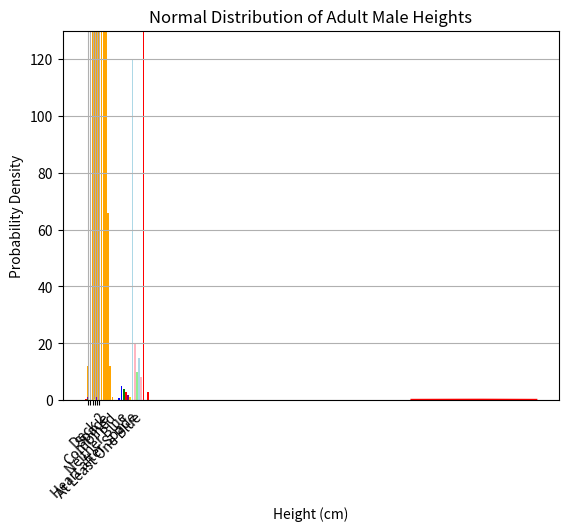
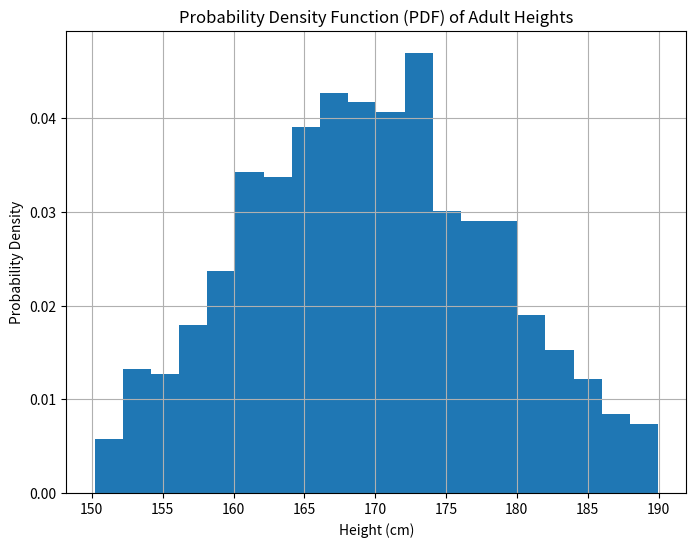
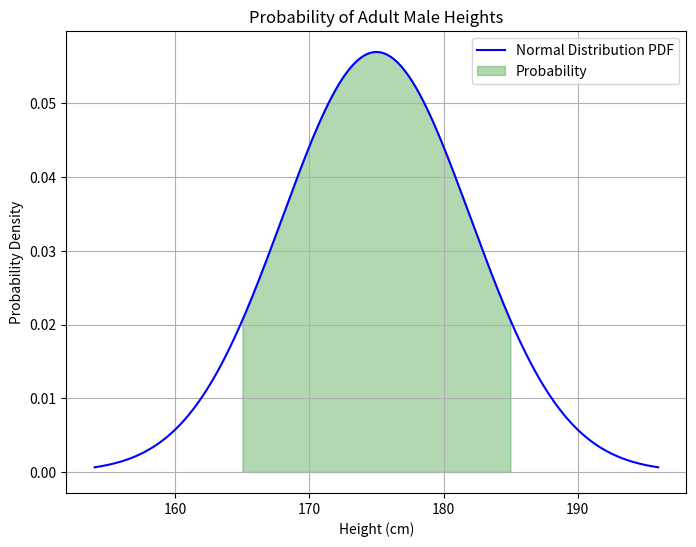

Reproduce these figures in Python, in order.
import matplotlib.pyplot as plt

# Probability of drawing a red card from the first deck
P_red_1 = 26/52

# Probability of drawing a red card from the second deck (after drawing a red card from the first deck)
P_red_2 = 25/51

# Combined probability
P_combined = P_red_1 * P_red_2

# Visualization
labels = ['Deck 1', 'Deck 2', 'Combined']
probabilities = [P_red_1, P_red_2, P_combined]

plt.bar(labels, probabilities, color=['red', 'blue', 'green'])
plt.ylabel('Probability')
plt.title('Probability of Drawing Red Cards Consecutively from Two Decks')
plt.ylim(0, 1)
plt.show()

print(f"Combined Probability: {P_combined:.4f}")


import matplotlib.pyplot as plt

# Probability of drawing a spade from the deck
P_spade = 13/52

# Probability of drawing a heart from the deck after drawing a spade
P_heart_after_spade = 13/51

# Combined probability
P_combined_spade_heart = P_spade * P_heart_after_spade

# Visualization
labels = ['Spade', 'Heart after Spade', 'Combined']
probabilities = [P_spade, P_heart_after_spade, P_combined_spade_heart]

plt.bar(labels, probabilities, color=['black', 'red', 'purple'])
plt.ylabel('Probability')
plt.title('Probability of Drawing a Spade and then a Heart')
plt.ylim(0, 1)
plt.show()

print(f"Combined Probability: {P_combined_spade_heart:.4f}")


import matplotlib.pyplot as plt

# Probability of drawing a non-blue marble on the first draw
P_non_blue_1 = (10 + 5) / 30

# Probability of drawing a non-blue marble on the second draw given that the first marble drawn was non-blue
P_non_blue_2 = (10 + 5 - 1) / 29

# Combined probability that neither marble is blue
P_neither_blue = P_non_blue_1 * P_non_blue_2

# Probability that at least one marble is blue
P_at_least_one_blue = 1 - P_neither_blue

# Visualization
labels = ['Neither Blue', 'At Least One Blue']
probabilities = [P_neither_blue, P_at_least_one_blue]

plt.bar(labels, probabilities, color=['grey', 'blue'])
plt.ylabel('Probability')
plt.title('Probability of Drawing At Least One Blue Marble')
plt.ylim(0, 1)
plt.show()

print(f"Probability of At Least One Blue Marble: {P_at_least_one_blue:.4f}")


import matplotlib.pyplot as plt

# Enumerate all possible outcomes when two dice are rolled
outcomes = [(i, j) for i in range(1, 7) for j in range(1, 7)]

# Count the number of outcomes where the sum is 7 or 11
favorable_outcomes = sum(1 for i, j in outcomes if i + j == 7 or i + j == 11)

# Total number of possible outcomes
total_outcomes = len(outcomes)

# Calculate the probability
P_7_or_11 = favorable_outcomes / total_outcomes

# Visualization
labels = ['Sum of 7 or 11', 'Other Sums']
probabilities = [P_7_or_11, 1 - P_7_or_11]

plt.bar(labels, probabilities, color=['green', 'grey'])
plt.ylabel('Probability')
plt.title('Probability of Getting a Sum of 7 or 11')
plt.ylim(0, 1)
plt.show()

print(f"Probability of Getting a Sum of 7 or 11: {P_7_or_11:.4f}")


import matplotlib.pyplot as plt

# Probability of drawing a red card from the deck
P_red = 26/52

# Probability of drawing a king from the deck after drawing a red card
P_king_after_red = 4/51

# Combined probability
P_combined_red_king = P_red * P_king_after_red

# Visualization
labels = ['Red Card', 'King after Red', 'Combined']
probabilities = [P_red, P_king_after_red, P_combined_red_king]

plt.bar(labels, probabilities, color=['red', 'gold', 'purple'])
plt.ylabel('Probability')
plt.title('Probability of Drawing a Red Card and then a King')
plt.ylim(0, 1)
plt.show()

print(f"Combined Probability: {P_combined_red_king:.4f}")


import matplotlib.pyplot as plt

# Probability of rolling a 4 on the first roll
P_4_first = 1/6

# Probability of rolling a 6 on the second roll
P_6_second = 1/6

# Combined probability
P_combined_4_6 = P_4_first * P_6_second

# Visualization
labels = ['Roll a 4', 'Roll a 6', 'Combined']
probabilities = [P_4_first, P_6_second, P_combined_4_6]

plt.bar(labels, probabilities, color=['blue', 'yellow', 'green'])
plt.ylabel('Probability')
plt.title('Probability of Rolling a 4 and then a 6')
plt.ylim(0, 1)
plt.show()

print(f"Combined Probability: {P_combined_4_6:.4f}")


import matplotlib.pyplot as plt

# Probability of drawing a red card from the deck
P_red = 26/52

# Probability of drawing a face card from the deck
P_face = 12/52

# Probability of drawing a red face card (intersection of the two events)
P_red_face = 6/52  # 2 red suits * 3 face cards each

# Combined probability using the formula for the union of two events
P_combined_red_or_face = P_red + P_face - P_red_face

# Visualization
labels = ['Red Card', 'Face Card', 'Red Face Card', 'Red or Face Card']
probabilities = [P_red, P_face, P_red_face, P_combined_red_or_face]

plt.bar(labels, probabilities, color=['red', 'gold', 'purple', 'blue'])
plt.ylabel('Probability')
plt.title('Probability of Drawing a Red Card or a Face Card')
plt.ylim(0, 1)
plt.xticks(rotation=45)
plt.show()

print(f"Combined Probability: {P_combined_red_or_face:.4f}")


import math
import matplotlib.pyplot as plt

# Calculate the total number of arrangements
arrangements = math.factorial(5)

# Visualization
positions = ['1st', '2nd', '3rd', '4th', '5th']
choices = [5, 4, 3, 2, 1]

plt.bar(positions, choices, color=['blue', 'green', 'red', 'purple', 'gold'])
plt.ylabel('Number of Choices')
plt.title('Number of Choices for Each Position')
plt.ylim(0, 6)
plt.show()

print(f"Total Arrangements: {arrangements}")


import math
import matplotlib.pyplot as plt

# Calculate the number of ways to form the committee
combinations = math.comb(10, 3)

# Visualization
committee_sizes = list(range(1, 11))
combinations_for_sizes = [math.comb(10, size) for size in committee_sizes]

plt.bar(committee_sizes, combinations_for_sizes, color='skyblue')
plt.xlabel('Committee Size')
plt.ylabel('Number of Combinations')
plt.title('Number of Combinations for Different Committee Sizes')
plt.xticks(committee_sizes)
plt.show()

print(f"Number of ways to form a committee of 3 students out of 10: {combinations}")


import math
import matplotlib.pyplot as plt

# Calculate the number of ways using permutations
permutations = math.perm(6, 3)

# Calculate the number of ways using combinations
combinations = math.comb(6, 3)

# Visualization
labels = ['Permutations', 'Combinations']
values = [permutations, combinations]

plt.bar(labels, values, color=['lightblue', 'lightpink'])
plt.ylabel('Number of Ways')
plt.title('Number of Ways to Create a 3-Scoop Ice Cream Cone')
plt.ylim(0, max(values) + 10)
plt.show()

print(f"Number of ways (Permutations): {permutations}")
print(f"Number of ways (Combinations): {combinations}")


import math
import matplotlib.pyplot as plt

# Calculate the number of ways to form the starting lineup
combinations = math.comb(12, 5)

# Visualization
lineup_sizes = list(range(1, 13))
combinations_for_sizes = [math.comb(12, size) for size in lineup_sizes]

plt.bar(lineup_sizes, combinations_for_sizes, color='orange')
plt.xlabel('Lineup Size')
plt.ylabel('Number of Combinations')
plt.title('Number of Combinations for Different Lineup Sizes')
plt.xticks(lineup_sizes)
plt.show()

print(f"Number of ways to form a starting lineup of 5 players out of 12: {combinations}")


import matplotlib.pyplot as plt

# Number of choices for each course
appetizers = 10
main_courses = 15
desserts = 8

# Calculate the total number of 3-course meals
total_meals = appetizers * main_courses * desserts

# Visualization
labels = ['Appetizers', 'Main Courses', 'Desserts', 'Total 3-Course Meals']
values = [appetizers, main_courses, desserts, total_meals]

plt.bar(labels, values, color=['lightgreen', 'lightblue', 'lightpink', 'red'])
plt.ylabel('Number of Choices')
plt.title('Number of Choices for Each Course and Total 3-Course Meals')
plt.show()

print(f"Total number of 3-course meals: {total_meals}")


import random
import matplotlib.pyplot as plt

def cointoss(n):
    if n < 1 or n > 3:
        return 'Invalid number of tosses'
    results = [random.choice(['Heads', 'Tails']) for _ in range(n)]
    return results

# Test the function with 3 tosses
toss_results = cointoss(3)

# Visualization
heads_count = toss_results.count('Heads')
tails_count = toss_results.count('Tails')

plt.bar(['Heads', 'Tails'], [heads_count, tails_count], color=['blue', 'red'])
plt.ylabel('Count')
plt.title('Results of 3 Coin Tosses')
plt.show()

print(toss_results)


import random
import matplotlib.pyplot as plt

def rolldie(n):
    if n < 1 or n > 3:
        return 'Invalid number of rolls'
    results = [random.randint(1, 6) for _ in range(n)]
    return results

# Test the function with 3 rolls
die_results = rolldie(3)

# Visualization
outcomes = [1, 2, 3, 4, 5, 6]
frequencies = [die_results.count(outcome) for outcome in outcomes]

plt.bar(outcomes, frequencies, color='purple')
plt.xlabel('Die Face')
plt.ylabel('Frequency')
plt.title('Results of 3 Die Rolls')
plt.xticks(outcomes)
plt.show()

print(die_results)


import random
import matplotlib.pyplot as plt

def probspace(experiment, n):
    if experiment == 'cointoss':
        outcomes = ['Heads', 'Tails']
        results = [random.choice(outcomes) for _ in range(n)]
    elif experiment == 'rolldie':
        outcomes = [1, 2, 3, 4, 5, 6]
        results = [random.randint(1, 6) for _ in range(n)]
    else:
        return 'Invalid experiment'
    
    # Calculate probabilities
    probabilities = {outcome: results.count(outcome) / n for outcome in outcomes}
    return results, probabilities

# Test the function with cointoss and 3 trials
experiment_results, experiment_probabilities = probspace('cointoss', 3)

# Visualization
labels = list(experiment_probabilities.keys())
values = list(experiment_probabilities.values())

plt.bar(labels, values, color=['blue', 'red'])
plt.ylabel('Probability')
plt.title('Probabilities for Coin Toss')
plt.show()

print(experiment_results, experiment_probabilities)


# Test the function with rolldie and 3 trials
experiment_results_die, experiment_probabilities_die = probspace('rolldie', 3)

# Visualization for rolldie
labels_die = list(experiment_probabilities_die.keys())
values_die = list(experiment_probabilities_die.values())

plt.bar(labels_die, values_die, color=['green', 'blue', 'red', 'yellow', 'purple', 'orange'])
plt.ylabel('Probability')
plt.title('Probabilities for Die Roll')
plt.xticks(labels_die)
plt.show()

print(experiment_results_die, experiment_probabilities_die)


import numpy as np
import scipy.stats as stats
import matplotlib.pyplot as plt

# Given parameters
mu = 175  # mean
sigma = 7  # standard deviation

# Z-score calculation
z_score_165 = (165 - mu) / sigma
z_score_185 = (185 - mu) / sigma

# Calculate the probability using the cumulative distribution function (CDF)
probability = stats.norm.cdf(z_score_185) - stats.norm.cdf(z_score_165)

# Visualization
x = np.linspace(mu - 4*sigma, mu + 4*sigma, 1000)
y = stats.norm.pdf(x, mu, sigma)

plt.plot(x, y, 'r-', lw=2)
plt.fill_between(x, y, where=((x > 165) & (x < 185)), color='skyblue', alpha=0.4)
plt.title('Normal Distribution of Adult Male Heights')
plt.xlabel('Height (cm)')
plt.ylabel('Probability Density')
plt.grid(True)
plt.show()

print(f"Probability that a randomly selected adult male is between 165 cm and 185 cm tall: {probability:.4f}")


import numpy as np
import matplotlib.pyplot as plt

# Set a random seed for reproducibility
np.random.seed(0)

# Generate a synthetic dataset of adult heights (normally distributed)
# You can adjust the mean and standard deviation as needed
mean_height = 170  # Mean height in centimeters
std_deviation = 10  # Standard deviation in centimeters
num_samples = 1000  # Number of data points

# Generate random heights following a normal distribution
heights_data = np.random.normal(mean_height, std_deviation, num_samples)

# Specify the desired height range
min_height = 150  # Minimum height in centimeters
max_height = 190  # Maximum height in centimeters

# Filter the data to include only heights within the specified range
filtered_heights = heights_data[(heights_data >= min_height) & (heights_data <= max_height)]

# Create a histogram to estimate the PDF
# Adjust the number of bins as needed for smoothness
hist, bin_edges = np.histogram(filtered_heights, bins=20, density=True)

# Calculate the bin width for later use in normalization
bin_width = bin_edges[1] - bin_edges[0]

# Normalize the histogram values to obtain the PDF
pdf = hist / (bin_width * np.sum(hist))

# Create a plot to visualize the PDF
plt.figure(figsize=(8, 6))
plt.bar(bin_edges[:-1], pdf, width=bin_width, align='edge')
plt.title('Probability Density Function (PDF) of Adult Heights')
plt.xlabel('Height (cm)')
plt.ylabel('Probability Density')
plt.grid(True)
plt.show()


import numpy as np
import matplotlib.pyplot as plt
import scipy.stats as stats

# Define the parameters of the normal distribution
mean_height = 175  # Mean (μ) in centimeters
std_deviation = 7  # Standard deviation (σ) in centimeters

# Specify the height range of interest
min_height = 165  # Minimum height in centimeters
max_height = 185  # Maximum height in centimeters

# Calculate the z-scores for the range
z_score_min = (min_height - mean_height) / std_deviation
z_score_max = (max_height - mean_height) / std_deviation

# Calculate the probability using the cumulative distribution function (CDF)
probability = stats.norm.cdf(z_score_max) - stats.norm.cdf(z_score_min)

# Create a visual representation of the probability
x = np.linspace(mean_height - 3 * std_deviation, mean_height + 3 * std_deviation, 1000)
y = stats.norm.pdf(x, mean_height, std_deviation)

plt.figure(figsize=(8, 6))
plt.plot(x, y, label='Normal Distribution PDF', color='blue')
plt.fill_between(x, 0, y, where=(x >= min_height) & (x <= max_height), alpha=0.3, color='green', label='Probability')
plt.title('Probability of Adult Male Heights')
plt.xlabel('Height (cm)')
plt.ylabel('Probability Density')
plt.legend(loc='upper right')
plt.grid(True)
plt.show()

# Output the calculated probability
print(f"Probability that a randomly selected adult male is between {min_height} cm and {max_height} cm tall: {probability:.4f}")


# Define the probabilities
p_disease = 0.01  # Probability that a person has the disease (1% of the population)
p_no_disease = 1 - p_disease  # Probability that a person does not have the disease

# Sensitivity (True Positive Rate): Probability that the test is positive given the disease is present
p_positive_given_disease = 0.98

# Specificity (True Negative Rate): Probability that the test is negative given the disease is not present
p_negative_given_no_disease = 0.95

# Calculate the probabilities using Bayes' Theorem
# Probability that a person tests positive
p_positive = (p_disease * p_positive_given_disease) + (p_no_disease * (1 - p_negative_given_no_disease))

# Probability that a person has the disease given they tested positive
p_disease_given_positive = (p_disease * p_positive_given_disease) / p_positive

# Output the result
print(f"Probability that a person who tests positive actually has the disease: {p_disease_given_positive:.4f}")


# Define the probabilities and conditional probabilities
p_machine_A = 0.60  # Probability that a bulb comes from Machine A (60%)
p_machine_B = 0.40  # Probability that a bulb comes from Machine B (40%)

p_defect_given_A = 0.05  # Probability of a defect given the bulb is from Machine A (5%)
p_defect_given_B = 0.03  # Probability of a defect given the bulb is from Machine B (3%)

# Calculate the marginal probability of a defective bulb
p_defect = (p_machine_A * p_defect_given_A) + (p_machine_B * p_defect_given_B)

# Calculate the conditional probability that the bulb came from Machine A given it is defective
p_machine_A_given_defect = (p_machine_A * p_defect_given_A) / p_defect

# Output the result
print(f"Probability that a randomly selected defective bulb came from Machine A: {p_machine_A_given_defect:.4f}")


